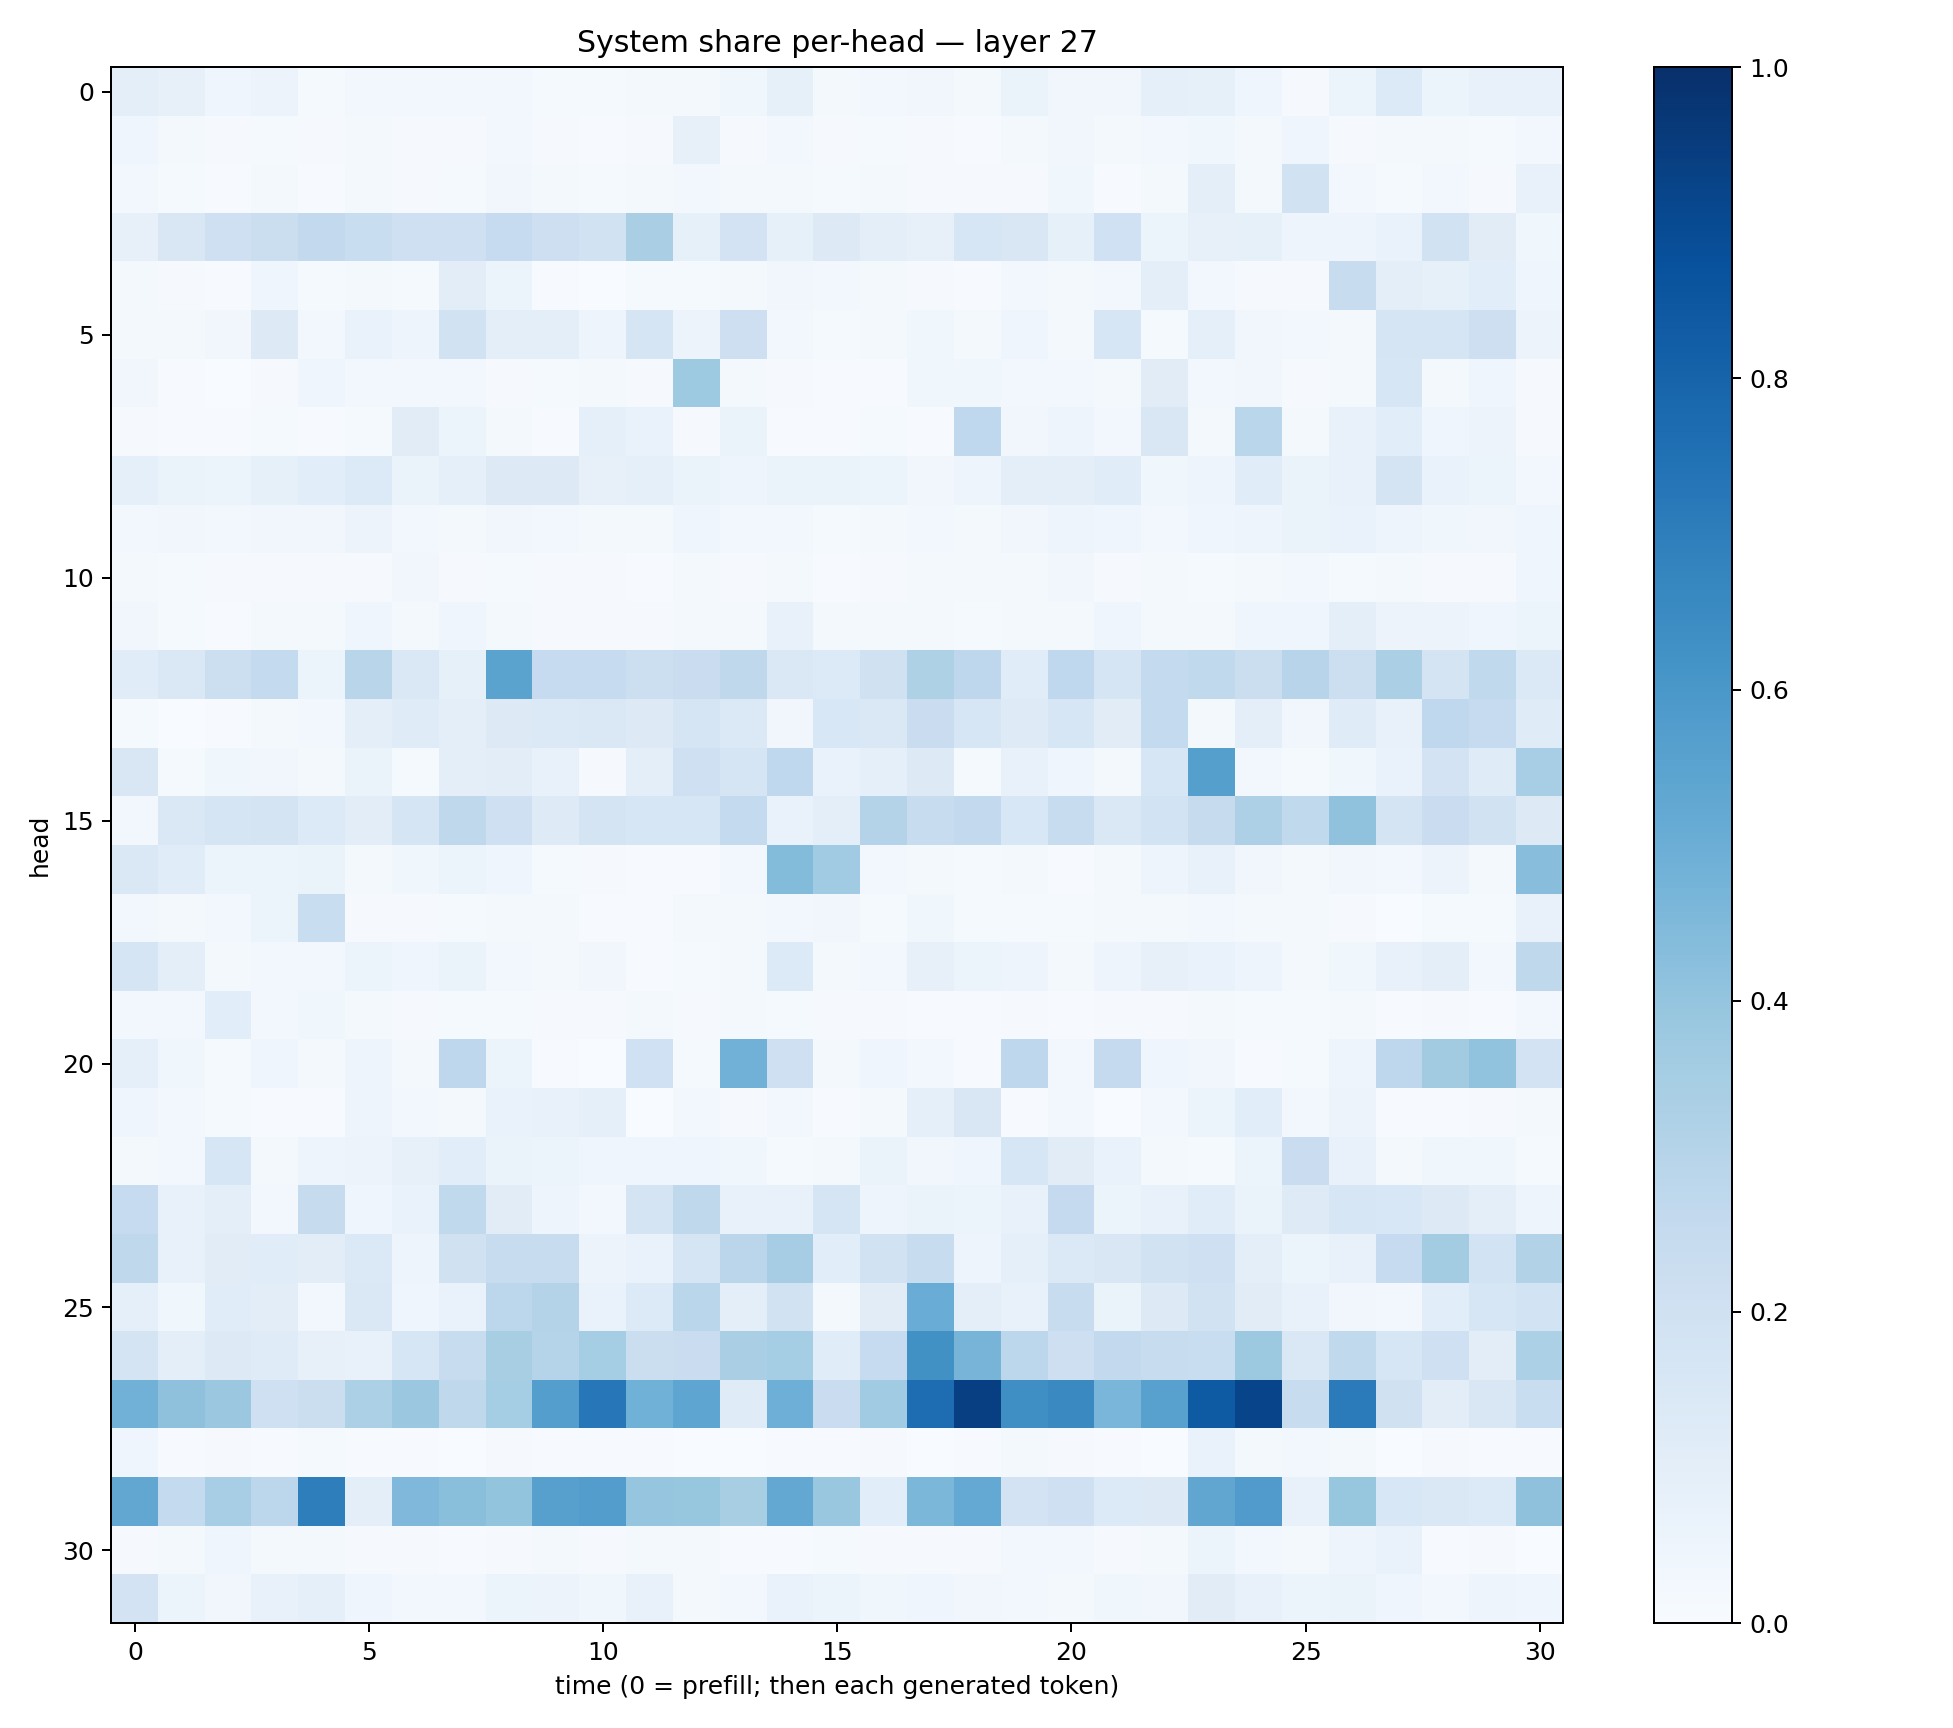

Source data for this figure (header and first rows):
0.095812045, 0.07961127, 0.045419626, 0.056942765, 0.012658228, 0.025081137, 0.023669971, 0.026860325, 0.02783672, 0.012926859, 0.013488244, 0.016875256, 0.019687835, 0.035669934, 0.08208321, 0.01742768, 0.024657922, 0.03150475, 0.022378242, 0.064520754, 0.03134509, 0.032576095, 0.08741747, 0.08463501
0.04507, 0.02047, 0.01169, 0.01201, 0.01098, 0.01576, 0.01113, 0.009458, 0.0277, 0.008824, 0.006584, 0.01154, 0.07865, 0.007846, 0.02508, 0.00858, 0.0132, 0.008112, 0.007709, 0.02175, 0.0348, 0.01576, 0.02416, 0.03759
0.03084, 0.0124, 0.006539, 0.02086, 0.006417, 0.01874, 0.01009, 0.01224, 0.03258, 0.02028, 0.01308, 0.02114, 0.0239, 0.01811, 0.0203, 0.01205, 0.01683, 0.0107, 0.00867, 0.01029, 0.03541, 0.004575, 0.0211, 0.1013
0.07859, 0.1505, 0.2065, 0.2212, 0.2578, 0.2326, 0.2055, 0.2058, 0.2482, 0.2115, 0.1887, 0.3398, 0.08345, 0.182, 0.08209, 0.1313, 0.09872, 0.08149, 0.1608, 0.1515, 0.08531, 0.2, 0.05464, 0.07951
0.02305, 0.01004, 0.007751, 0.04188, 0.01333, 0.02287, 0.01262, 0.1033, 0.05899, 0.004254, 0.001778, 0.01455, 0.01325, 0.02323, 0.03483, 0.02447, 0.01937, 0.009053, 0.005324, 0.02739, 0.01624, 0.02417, 0.09513, 0.02403
0.0221, 0.0163, 0.03131, 0.127, 0.02784, 0.07002, 0.04785, 0.1935, 0.09659, 0.09617, 0.04896, 0.168, 0.0553, 0.2133, 0.02931, 0.01286, 0.01802, 0.03552, 0.01973, 0.03983, 0.02042, 0.1591, 0.01394, 0.09183
0.03213, 0.007339, 0.003141, 0.009436, 0.03919, 0.02602, 0.02988, 0.03054, 0.008659, 0.01198, 0.0198, 0.0111, 0.3739, 0.01675, 0.01142, 0.00601, 0.007042, 0.03795, 0.03582, 0.02983, 0.02464, 0.01968, 0.1128, 0.02548
0.01169, 0.006294, 0.006353, 0.01315, 0.005224, 0.01363, 0.1107, 0.05175, 0.01577, 0.006662, 0.08993, 0.06849, 0.008215, 0.06531, 0.004935, 0.005938, 0.01558, 0.0073, 0.267, 0.03282, 0.04899, 0.02452, 0.15, 0.01953
0.09264, 0.06551, 0.05338, 0.08495, 0.1088, 0.1334, 0.06596, 0.08979, 0.1278, 0.1318, 0.08081, 0.08811, 0.06584, 0.04897, 0.06325, 0.06483, 0.05907, 0.03493, 0.0475, 0.09398, 0.0952, 0.1133, 0.03722, 0.04877
0.02665, 0.03281, 0.02434, 0.03203, 0.03215, 0.05484, 0.02558, 0.02023, 0.03388, 0.02877, 0.02079, 0.02326, 0.04308, 0.02403, 0.02904, 0.01304, 0.02046, 0.0275, 0.01742, 0.03335, 0.04883, 0.04339, 0.02381, 0.04428
0.02004, 0.01231, 0.009018, 0.009195, 0.008488, 0.01004, 0.03193, 0.009438, 0.01201, 0.01153, 0.01131, 0.004638, 0.0206, 0.008588, 0.02174, 0.006214, 0.01058, 0.01872, 0.01921, 0.02044, 0.03414, 0.01097, 0.01878, 0.01332
0.032, 0.01386, 0.007799, 0.02254, 0.01575, 0.04678, 0.01565, 0.04627, 0.02129, 0.01128, 0.00804, 0.011, 0.01858, 0.02192, 0.07201, 0.01747, 0.02152, 0.01815, 0.0148, 0.0205, 0.02012, 0.04266, 0.02109, 0.01992
0.1136, 0.1477, 0.2179, 0.2554, 0.05319, 0.2892, 0.1417, 0.08572, 0.5498, 0.2461, 0.2478, 0.2162, 0.2276, 0.2725, 0.1411, 0.136, 0.1974, 0.3215, 0.275, 0.1171, 0.2689, 0.1659, 0.2564, 0.2623
0.01316, 0.00214, 0.007715, 0.02062, 0.02556, 0.09754, 0.1206, 0.09627, 0.1287, 0.1391, 0.145, 0.1256, 0.1716, 0.1375, 0.03479, 0.1534, 0.1454, 0.2271, 0.1631, 0.1224, 0.1629, 0.112, 0.2547, 0.01889
0.1506, 0.01373, 0.0374, 0.03363, 0.01879, 0.06331, 0.01304, 0.09768, 0.1031, 0.0762, 0.008973, 0.09663, 0.2065, 0.1666, 0.2694, 0.06745, 0.08666, 0.1323, 0.01204, 0.07325, 0.04153, 0.02053, 0.1596, 0.5638
0.02704, 0.1422, 0.1694, 0.1757, 0.1348, 0.1052, 0.1677, 0.2697, 0.2031, 0.1221, 0.1773, 0.1637, 0.1596, 0.2547, 0.06651, 0.09786, 0.3062, 0.2405, 0.2604, 0.1547, 0.2351, 0.1457, 0.1843, 0.2432
0.1444, 0.1155, 0.05984, 0.05188, 0.06378, 0.01789, 0.03575, 0.05172, 0.04505, 0.01262, 0.009312, 0.0077, 0.007484, 0.02451, 0.4412, 0.3639, 0.02601, 0.02238, 0.01324, 0.02249, 0.004842, 0.01895, 0.04871, 0.07648
0.02437, 0.01969, 0.03023, 0.06249, 0.2306, 0.01137, 0.0112, 0.0138, 0.01807, 0.0158, 0.007398, 0.005614, 0.02185, 0.01628, 0.02543, 0.03228, 0.01182, 0.03762, 0.01535, 0.01428, 0.01249, 0.01628, 0.01771, 0.03099
0.1643, 0.09623, 0.01647, 0.02444, 0.02879, 0.05141, 0.04645, 0.06381, 0.02965, 0.01692, 0.03349, 0.006695, 0.01465, 0.01751, 0.1339, 0.02056, 0.0248, 0.07938, 0.06035, 0.05016, 0.02142, 0.04924, 0.08194, 0.07001
0.02705, 0.02977, 0.1069, 0.02866, 0.03541, 0.01779, 0.008138, 0.01429, 0.01544, 0.01161, 0.008772, 0.02118, 0.008448, 0.01913, 0.0134, 0.008163, 0.008145, 0.004975, 0.004708, 0.01052, 0.005056, 0.008903, 0.008901, 0.02114
0.08797, 0.0385, 0.01327, 0.04203, 0.02232, 0.04824, 0.02013, 0.2736, 0.05338, 0.006465, 0.003685, 0.2009, 0.01471, 0.4841, 0.2037, 0.02057, 0.04529, 0.02796, 0.007662, 0.2743, 0.02538, 0.2513, 0.04376, 0.03376
0.04157, 0.02765, 0.01191, 0.007295, 0.006271, 0.04969, 0.03102, 0.02161, 0.06705, 0.07686, 0.09188, 0.003067, 0.03006, 0.01042, 0.02977, 0.006494, 0.01693, 0.0902, 0.1507, 0.004655, 0.02411, 0.003355, 0.02386, 0.06119
0.01632, 0.024, 0.1588, 0.02237, 0.04726, 0.05555, 0.08065, 0.1078, 0.06592, 0.05363, 0.04334, 0.04279, 0.04031, 0.03712, 0.01273, 0.01687, 0.06438, 0.03283, 0.04241, 0.1611, 0.1127, 0.06942, 0.0182, 0.01478
0.2477, 0.07137, 0.0958, 0.02859, 0.2435, 0.04581, 0.06724, 0.2621, 0.1115, 0.04878, 0.03068, 0.1742, 0.2696, 0.07456, 0.07146, 0.1642, 0.04857, 0.06356, 0.05106, 0.0711, 0.2514, 0.05892, 0.07098, 0.1138
0.2726, 0.07549, 0.1103, 0.1165, 0.1036, 0.1385, 0.04965, 0.1966, 0.2408, 0.238, 0.05821, 0.06836, 0.1654, 0.2845, 0.3495, 0.1064, 0.1889, 0.2369, 0.05057, 0.09159, 0.137, 0.1497, 0.1922, 0.2049
0.08674, 0.03651, 0.1143, 0.1033, 0.02995, 0.1484, 0.04329, 0.06987, 0.2784, 0.3078, 0.06901, 0.1341, 0.2852, 0.09901, 0.1916, 0.02327, 0.111, 0.5073, 0.09386, 0.07518, 0.238, 0.06599, 0.126, 0.193
0.179, 0.09664, 0.1286, 0.1189, 0.08056, 0.07466, 0.1588, 0.2382, 0.3406, 0.3028, 0.3554, 0.2215, 0.2275, 0.338, 0.3554, 0.1157, 0.2497, 0.6268, 0.4715, 0.2798, 0.213, 0.2595, 0.2358, 0.2314
0.4812, 0.4105, 0.3795, 0.2096, 0.225, 0.3288, 0.3793, 0.2725, 0.3537, 0.5675, 0.7249, 0.4865, 0.5361, 0.1186, 0.494, 0.2284, 0.3667, 0.7635, 0.9381, 0.6352, 0.6526, 0.4646, 0.5576, 0.8351
0.04683, 0.007307, 0.00937, 0.005098, 0.0123, 0.005663, 0.006086, 0.00294, 0.008929, 0.004467, 0.004131, 0.006548, 0.003903, 0.002682, 0.004129, 0.006259, 0.009029, 0.002881, 0.006522, 0.01672, 0.009876, 0.007497, 0.003338, 0.07002
0.5309, 0.2542, 0.3471, 0.2775, 0.6974, 0.09716, 0.4507, 0.4254, 0.4012, 0.5615, 0.5727, 0.3978, 0.3943, 0.342, 0.5271, 0.3897, 0.1061, 0.4607, 0.521, 0.183, 0.2055, 0.1345, 0.1317, 0.5336
0.01111, 0.02257, 0.04025, 0.01817, 0.02071, 0.01043, 0.01145, 0.00598, 0.009829, 0.02034, 0.01019, 0.01606, 0.01615, 0.005462, 0.004768, 0.01302, 0.009973, 0.007855, 0.008628, 0.02395, 0.02427, 0.008277, 0.01762, 0.05126
0.181, 0.05456, 0.0333, 0.07544, 0.08762, 0.04086, 0.02946, 0.03015, 0.05405, 0.05828, 0.03874, 0.07368, 0.02171, 0.02368, 0.07011, 0.05393, 0.03644, 0.04266, 0.03421, 0.02941, 0.01948, 0.03775, 0.0336, 0.1099
